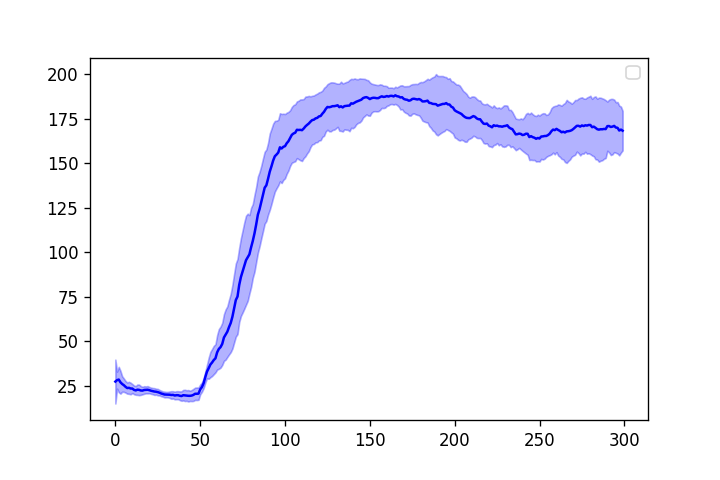

Data behind this chart, as committed beside it:
1.800000000000000000e+01, 2.050000000000000000e+01, 2.366666666666666785e+01, 2.150000000000000000e+01, 2.400000000000000000e+01, 2.283333333333333215e+01, 2.157142857142857295e+01, 2.212500000000000000e+01, 2.122222222222222143e+01, 2.089999999999999858e+01, 2.190909090909091006e+01, 2.150000000000000000e+01, 2.069230769230769340e+01, 2.042857142857142705e+01, 2.006666666666666643e+01, 2.068750000000000000e+01, 2.041176470588235148e+01, 2.005555555555555713e+01, 2.073684210526315752e+01, 2.025000000000000000e+01, 2.028571428571428470e+01, 2.000000000000000000e+01, 1.956521739130434767e+01, 1.937500000000000000e+01
1.700000000000000000e+01, 2.800000000000000000e+01, 2.433333333333333215e+01, 2.375000000000000000e+01, 2.360000000000000142e+01, 2.750000000000000000e+01, 2.700000000000000000e+01, 2.512500000000000000e+01, 2.455555555555555713e+01, 2.439999999999999858e+01, 2.336363636363636331e+01, 2.258333333333333215e+01, 2.261538461538461675e+01, 2.428571428571428470e+01, 2.360000000000000142e+01, 2.293750000000000000e+01, 2.352941176470588402e+01, 2.388888888888888928e+01, 2.405263157894736992e+01, 2.335000000000000142e+01, 2.323809523809523725e+01, 2.318181818181818343e+01, 2.317391304347826164e+01, 2.283333333333333215e+01
1.800000000000000000e+01, 3.350000000000000000e+01, 4.266666666666666430e+01, 3.900000000000000000e+01, 3.460000000000000142e+01, 3.166666666666666785e+01, 2.957142857142857295e+01, 2.912500000000000000e+01, 2.833333333333333215e+01, 2.830000000000000071e+01, 2.754545454545454675e+01, 2.666666666666666785e+01, 2.569230769230769340e+01, 2.650000000000000000e+01, 2.586666666666666714e+01, 2.493750000000000000e+01, 2.441176470588235148e+01, 2.572222222222222143e+01, 2.547368421052631504e+01, 2.614999999999999858e+01, 2.547619047619047450e+01, 2.495454545454545325e+01, 2.456521739130434767e+01, 2.483333333333333215e+01
4.700000000000000000e+01, 3.300000000000000000e+01, 2.633333333333333215e+01, 2.275000000000000000e+01, 2.280000000000000071e+01, 2.133333333333333215e+01, 2.128571428571428470e+01, 2.000000000000000000e+01, 1.900000000000000000e+01, 1.900000000000000000e+01, 2.000000000000000000e+01, 1.925000000000000000e+01, 1.884615384615384670e+01, 1.850000000000000000e+01, 1.846666666666666501e+01, 1.856250000000000000e+01, 1.923529411764705799e+01, 2.050000000000000000e+01, 2.036842105263157876e+01, 2.110000000000000142e+01, 2.133333333333333215e+01, 2.081818181818181657e+01, 2.082608695652173836e+01, 2.050000000000000000e+01
3.700000000000000000e+01, 2.600000000000000000e+01, 2.566666666666666785e+01, 2.800000000000000000e+01, 2.519999999999999929e+01, 2.350000000000000000e+01, 2.285714285714285765e+01, 2.237500000000000000e+01, 2.633333333333333215e+01, 2.489999999999999858e+01, 2.454545454545454675e+01, 2.366666666666666785e+01, 2.430769230769230660e+01, 2.450000000000000000e+01, 2.560000000000000142e+01, 2.481250000000000000e+01, 2.405882352941176450e+01, 2.322222222222222143e+01, 2.300000000000000000e+01, 2.319999999999999929e+01, 2.257142857142857295e+01, 2.227272727272727337e+01, 2.204347826086956630e+01, 2.145833333333333215e+01
